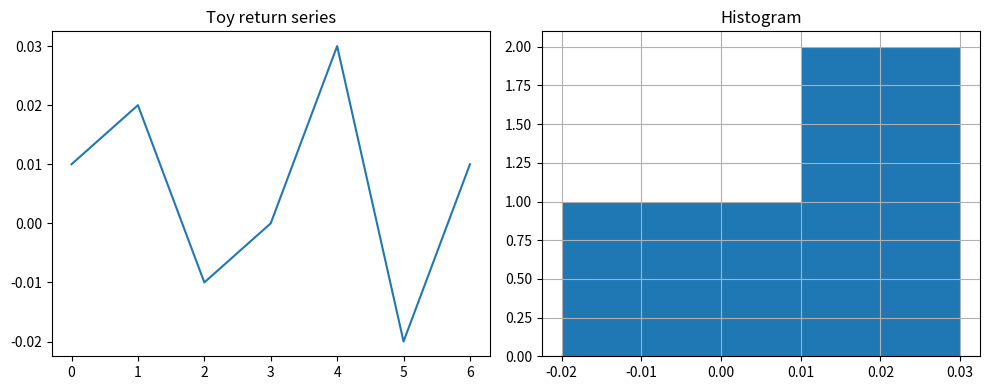

Write Python code to recreate this figure.
import pandas as pd

returns = pd.Series([0.01, 0.02, -0.01, 0.00, 0.03, -0.02, 0.01], name="returns")
summary = pd.Series(
    {
        "mean": returns.mean(),
        "median": returns.median(),
        "std": returns.std(),
        "min": returns.min(),
        "max": returns.max(),
    }
)
print(summary.round(4))


import matplotlib.pyplot as plt

fig, axes = plt.subplots(1, 2, figsize=(10, 4))
returns.plot(ax=axes[0], title="Toy return series")
returns.hist(ax=axes[1], bins=5)
axes[1].set_title("Histogram")
plt.tight_layout()
plt.show()
